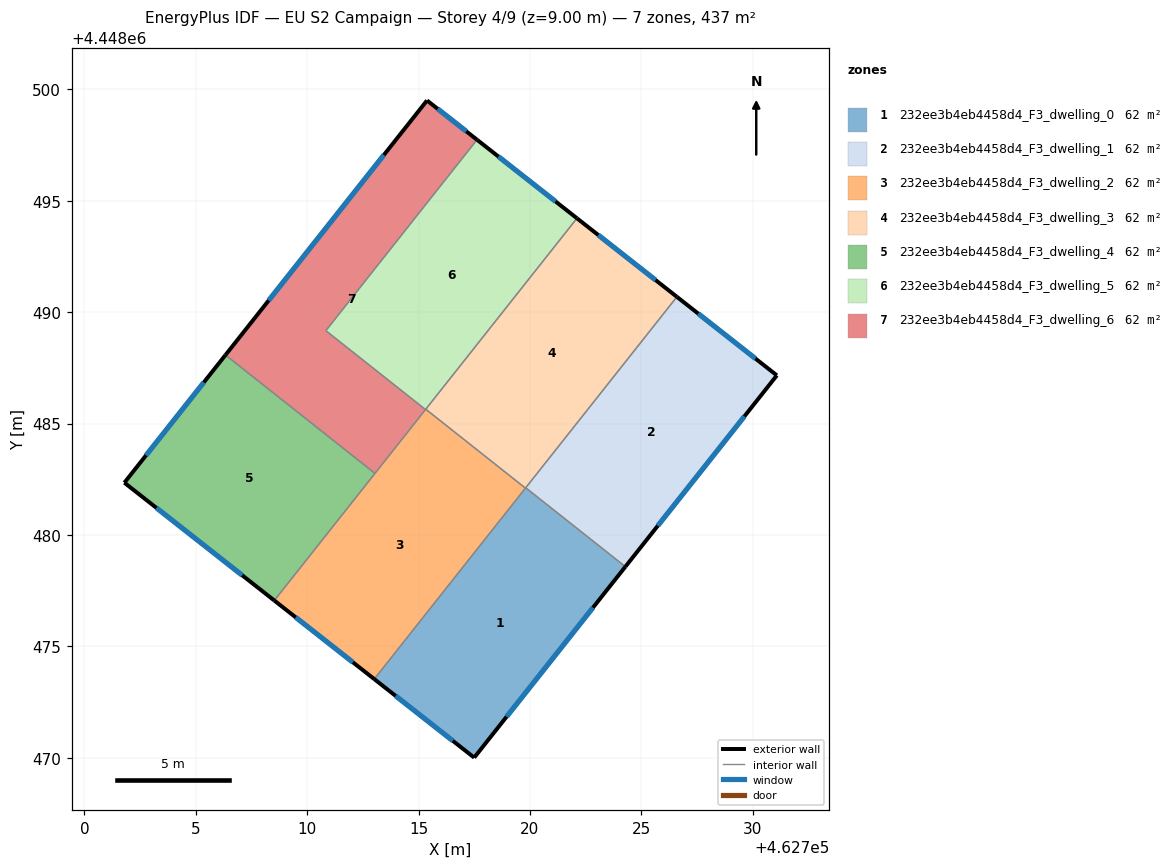
=== STOREY PLAN SPEC (per zone: floor XY polygon, exterior-wall plan segments, windows/doors) ===
zone 1: 232ee3b4eb4458d4_F3_dwelling_0  (62.5 m²)
  floor: (462724.28, 4448478.57) (462717.50, 4448470.00) (462713.01, 4448473.53) (462719.81, 4448482.12)
  exterior wall: (462717.50, 4448470.00) – (462724.28, 4448478.57)  [10.9 m]
    window: (462718.95, 4448471.84) – (462722.83, 4448476.74)  [10.7 m²]
  exterior wall: (462713.01, 4448473.53) – (462717.50, 4448470.00)  [5.7 m]
    window: (462713.97, 4448472.77) – (462716.53, 4448470.76)  [5.6 m²]
  interior walls: 3
zone 2: 232ee3b4eb4458d4_F3_dwelling_1  (62.5 m²)
  floor: (462731.08, 4448487.16) (462724.28, 4448478.57) (462719.81, 4448482.12) (462726.60, 4448490.69)
  exterior wall: (462724.28, 4448478.57) – (462731.08, 4448487.16)  [11.0 m]
    window: (462725.74, 4448480.41) – (462729.63, 4448485.32)  [10.7 m²]
  exterior wall: (462731.08, 4448487.16) – (462726.60, 4448490.69)  [5.7 m]
    window: (462730.12, 4448487.92) – (462727.56, 4448489.93)  [5.6 m²]
  interior walls: 2
zone 3: 232ee3b4eb4458d4_F3_dwelling_2  (62.5 m²)
  floor: (462719.80, 4448482.10) (462713.01, 4448473.53) (462708.52, 4448477.05) (462715.32, 4448485.64)
  exterior wall: (462708.52, 4448477.05) – (462713.01, 4448473.53)  [5.7 m]
    window: (462709.48, 4448476.30) – (462712.05, 4448474.28)  [5.6 m²]
  interior walls: 5
zone 4: 232ee3b4eb4458d4_F3_dwelling_3  (62.5 m²)
  floor: (462726.60, 4448490.69) (462719.80, 4448482.10) (462715.32, 4448485.64) (462722.11, 4448494.21)
  exterior wall: (462726.60, 4448490.69) – (462722.11, 4448494.21)  [5.7 m]
    window: (462725.63, 4448491.44) – (462723.07, 4448493.46)  [5.6 m²]
  interior walls: 4
zone 5: 232ee3b4eb4458d4_F3_dwelling_4  (62.5 m²)
  floor: (462713.04, 4448482.76) (462708.52, 4448477.05) (462701.79, 4448482.34) (462706.33, 4448488.08)
  exterior wall: (462706.33, 4448488.08) – (462701.79, 4448482.34)  [7.3 m]
    window: (462705.36, 4448486.85) – (462702.76, 4448483.57)  [7.2 m²]
  exterior wall: (462701.79, 4448482.34) – (462708.52, 4448477.05)  [8.6 m]
    window: (462703.23, 4448481.21) – (462707.08, 4448478.19)  [8.4 m²]
  interior walls: 2
zone 6: 232ee3b4eb4458d4_F3_dwelling_5  (62.5 m²)
  floor: (462722.11, 4448494.21) (462715.31, 4448485.63) (462710.84, 4448489.17) (462717.62, 4448497.74)
  exterior wall: (462722.11, 4448494.21) – (462717.62, 4448497.74)  [5.7 m]
    window: (462721.15, 4448494.97) – (462718.58, 4448496.99)  [5.6 m²]
  interior walls: 4
zone 7: 232ee3b4eb4458d4_F3_dwelling_6  (62.5 m²)
  floor: (462717.62, 4448497.74) (462710.84, 4448489.17) (462715.31, 4448485.63) (462713.04, 4448482.76) (462706.33, 4448488.08) (462715.38, 4448499.50)
  exterior wall: (462715.38, 4448499.50) – (462706.33, 4448488.08)  [14.6 m]
    window: (462713.44, 4448497.06) – (462708.27, 4448490.52)  [14.3 m²]
  exterior wall: (462717.62, 4448497.74) – (462715.38, 4448499.50)  [2.9 m]
    window: (462717.14, 4448498.12) – (462715.86, 4448499.13)  [2.8 m²]
  interior walls: 4

=== DERIVED (storey summary) ===
Building: EU S2 Campaign
Storey: 4 of 9  (floor level z = 9.00 m)
Storey gross floor area: 437.2 m²
Zones on this storey: 7
  - 232ee3b4eb4458d4_F3_dwelling_0: floor 62.5 m²; exterior wall 16.6 m (49.9 m²); 2 window(s) 16.3 m²; WWR 32.7%
  - 232ee3b4eb4458d4_F3_dwelling_1: floor 62.5 m²; exterior wall 16.7 m (50.0 m²); 2 window(s) 16.3 m²; WWR 32.7%
  - 232ee3b4eb4458d4_F3_dwelling_2: floor 62.5 m²; exterior wall 5.7 m (17.1 m²); 1 window(s) 5.6 m²; WWR 32.7%
  - 232ee3b4eb4458d4_F3_dwelling_3: floor 62.5 m²; exterior wall 5.7 m (17.1 m²); 1 window(s) 5.6 m²; WWR 32.7%
  - 232ee3b4eb4458d4_F3_dwelling_4: floor 62.5 m²; exterior wall 15.9 m (47.6 m²); 2 window(s) 15.6 m²; WWR 32.7%
  - 232ee3b4eb4458d4_F3_dwelling_5: floor 62.5 m²; exterior wall 5.7 m (17.1 m²); 1 window(s) 5.6 m²; WWR 32.7%
  - 232ee3b4eb4458d4_F3_dwelling_6: floor 62.5 m²; exterior wall 17.4 m (52.3 m²); 2 window(s) 17.1 m²; WWR 32.7%
Zone adjacency (shared interzone walls):
  - 232ee3b4eb4458d4_F3_dwelling_0 ↔ 232ee3b4eb4458d4_F3_dwelling_1
  - 232ee3b4eb4458d4_F3_dwelling_0 ↔ 232ee3b4eb4458d4_F3_dwelling_2
  - 232ee3b4eb4458d4_F3_dwelling_0 ↔ 232ee3b4eb4458d4_F3_dwelling_3
  - 232ee3b4eb4458d4_F3_dwelling_1 ↔ 232ee3b4eb4458d4_F3_dwelling_3
  - 232ee3b4eb4458d4_F3_dwelling_2 ↔ 232ee3b4eb4458d4_F3_dwelling_3
  - 232ee3b4eb4458d4_F3_dwelling_2 ↔ 232ee3b4eb4458d4_F3_dwelling_4
  - 232ee3b4eb4458d4_F3_dwelling_2 ↔ 232ee3b4eb4458d4_F3_dwelling_5
  - 232ee3b4eb4458d4_F3_dwelling_2 ↔ 232ee3b4eb4458d4_F3_dwelling_6
  - 232ee3b4eb4458d4_F3_dwelling_3 ↔ 232ee3b4eb4458d4_F3_dwelling_5
  - 232ee3b4eb4458d4_F3_dwelling_4 ↔ 232ee3b4eb4458d4_F3_dwelling_6
  - 232ee3b4eb4458d4_F3_dwelling_5 ↔ 232ee3b4eb4458d4_F3_dwelling_6